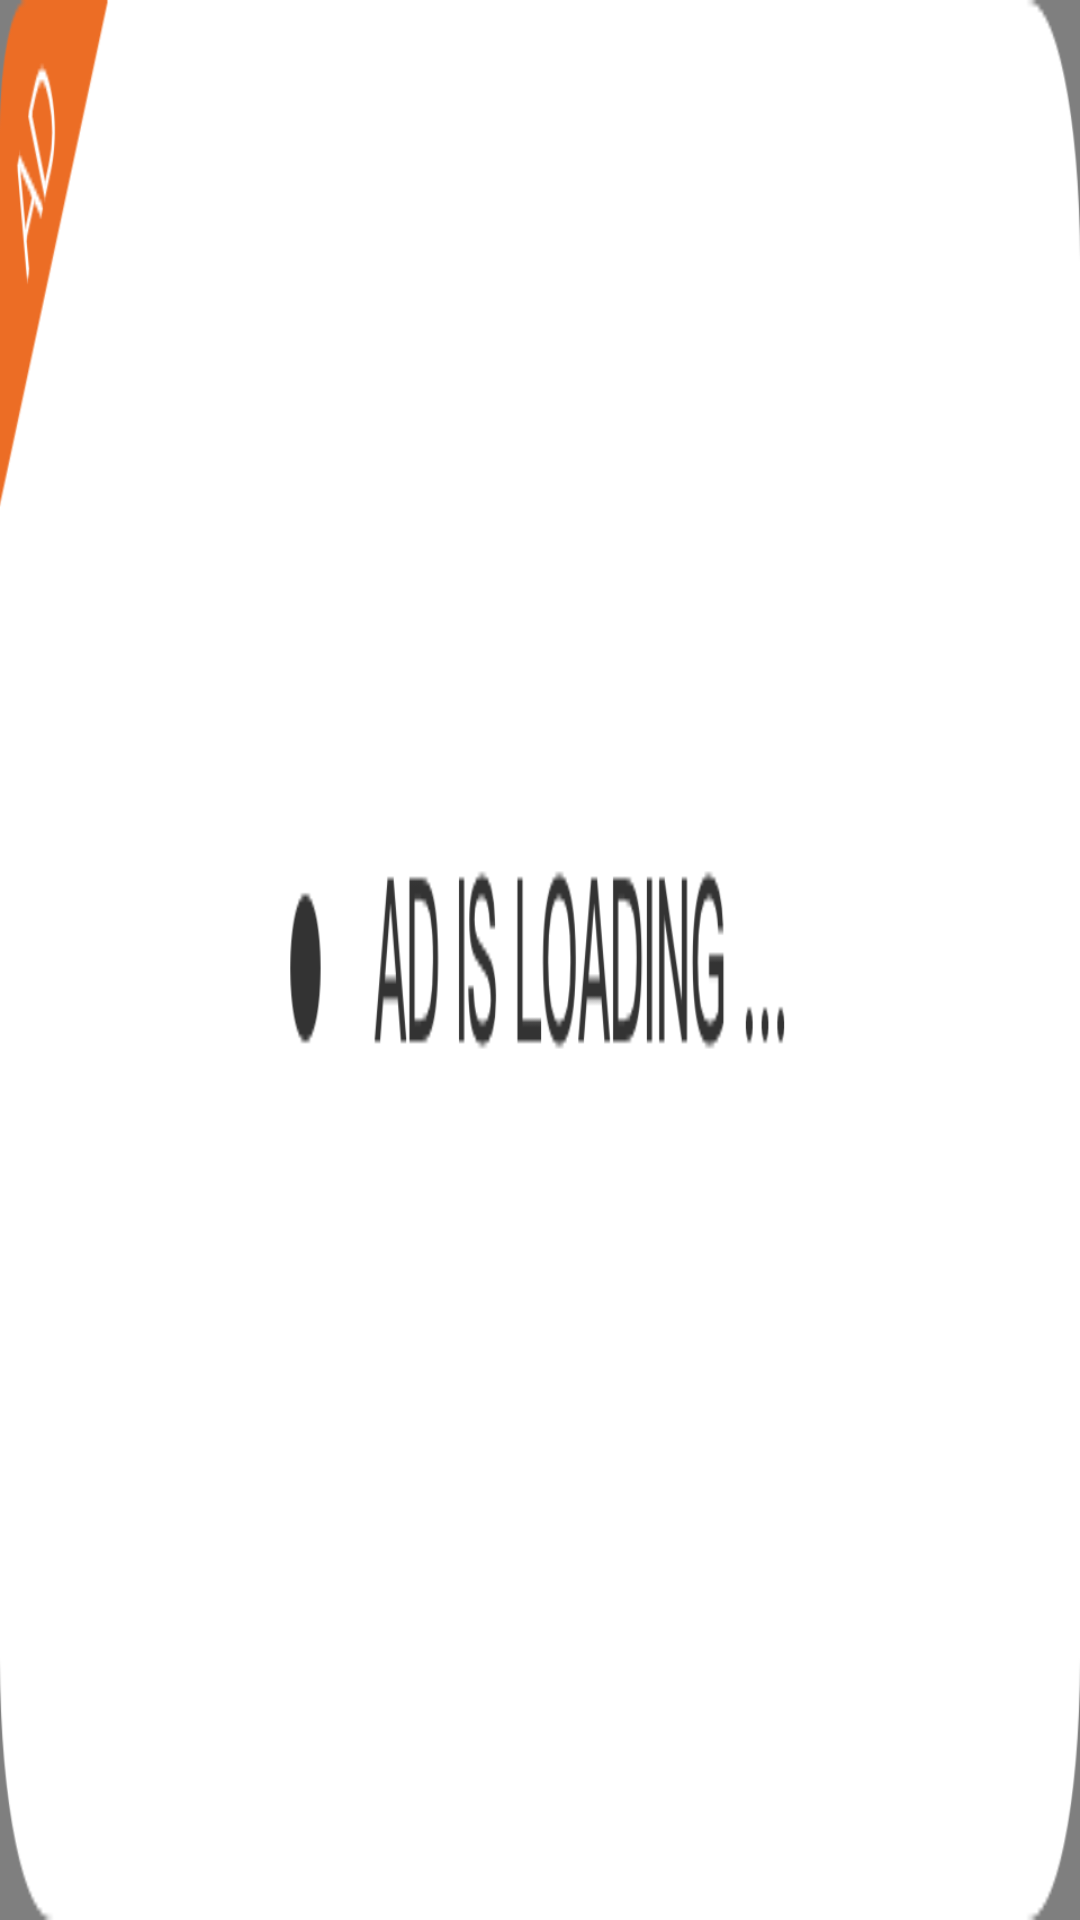

The Android layout XML behind this screen, and the referenced resources:
<!-- AndroidManifest.xml: application theme Theme.OrangeApplock -->
<!-- res/layout/layout_applock_home_native_ad.xml -->
<?xml version="1.0" encoding="utf-8"?>
<RelativeLayout xmlns:android="http://schemas.android.com/apk/res/android"
    xmlns:app="http://schemas.android.com/apk/res-auto"
    xmlns:tools="http://schemas.android.com/tools"
    android:layout_width="match_parent"
    android:layout_height="118dp">
    <com.google.android.gms.ads.nativead.NativeAdView
        android:id="@+id/native_view"
        android:layout_width="match_parent"
        android:layout_height="match_parent"
        android:background="@drawable/bg_fff_16dp">
        <androidx.constraintlayout.widget.ConstraintLayout
            android:layout_width="match_parent"
            android:layout_height="match_parent">
            <androidx.appcompat.widget.AppCompatImageView
                android:layout_width="32dp"
                android:layout_height="32dp"
                android:src="@drawable/ad_tag2"
                app:layout_constraintTop_toTopOf="parent"
                app:layout_constraintLeft_toLeftOf="parent"/>
            <androidx.constraintlayout.utils.widget.ImageFilterView
                android:id="@+id/native_logo"
                android:layout_width="48dp"
                android:layout_height="48dp"
                app:round="6dp"
                android:layout_marginTop="12dp"
                android:layout_marginLeft="23dp"
                app:layout_constraintTop_toTopOf="parent"
                app:layout_constraintLeft_toLeftOf="parent"
                />
            <androidx.appcompat.widget.AppCompatTextView
                android:id="@+id/native_title"
                android:layout_width="0dp"
                android:layout_height="wrap_content"
                android:textSize="14sp"
                android:ellipsize="end"
                android:singleLine="true"
                android:textColor="#333333"
                android:layout_marginTop="4dp"
                android:layout_marginLeft="12dp"
                app:layout_constraintRight_toRightOf="parent"
                app:layout_constraintTop_toTopOf="@id/native_logo"
                app:layout_constraintLeft_toRightOf="@id/native_logo"
                />
            <androidx.appcompat.widget.AppCompatTextView
                android:id="@+id/native_desc"
                android:layout_width="0dp"
                android:layout_height="wrap_content"
                android:textSize="12sp"
                android:ellipsize="end"
                android:singleLine="true"
                android:textColor="#80333333"
                android:layout_marginTop="4dp"
                android:layout_marginLeft="12dp"
                app:layout_constraintRight_toRightOf="parent"
                app:layout_constraintLeft_toRightOf="@id/native_logo"
                app:layout_constraintTop_toBottomOf="@id/native_title"
                />
            <androidx.appcompat.widget.AppCompatTextView
                android:id="@+id/native_install"
                android:layout_width="match_parent"
                android:layout_height="0dp"
                android:gravity="center"
                android:text="Install"
                android:textSize="14sp"
                android:textColor="@color/white"
                android:layout_marginTop="10dp"
                android:layout_marginLeft="15dp"
                android:layout_marginRight="15dp"
                android:layout_marginBottom="10dp"
                android:background="@drawable/bg_ec6d25_20dp"
                app:layout_constraintLeft_toLeftOf="parent"
                app:layout_constraintRight_toRightOf="parent"
                app:layout_constraintBottom_toBottomOf="parent"
                app:layout_constraintTop_toBottomOf="@id/native_logo"/>
        </androidx.constraintlayout.widget.ConstraintLayout>
    </com.google.android.gms.ads.nativead.NativeAdView>
    <androidx.appcompat.widget.AppCompatImageView
        android:id="@+id/native_zhanwei"
        android:layout_width="match_parent"
        android:layout_height="match_parent"
        android:src="@drawable/zhanewei2"
        android:scaleType="fitXY"/>
</RelativeLayout>
<!-- resources referenced by this layout -->
<resources>
  <color name="white">#FFFFFFFF</color>
  <!-- drawable ad_tag2: png bitmap (drawable-xxhdpi, 3216 bytes) -->
  <!-- drawable bg_ec6d25_20dp (drawable) -->
  <?xml version="1.0" encoding="utf-8"?>
  <shape xmlns:android="http://schemas.android.com/apk/res/android">
      <solid android:color="#EC6D25"/>
      <corners android:radius="20dp"/>
  </shape>
  <!-- drawable zhanewei2: png bitmap (drawable-xxhdpi, 18286 bytes) -->
  <style name="Theme.OrangeApplock" parent="Theme.MaterialComponents.DayNight.NoActionBar">
          <item name="android:statusBarColor">@android:color/transparent</item>
          <item name="android:windowLightStatusBar">true</item>
      </style>
</resources>
